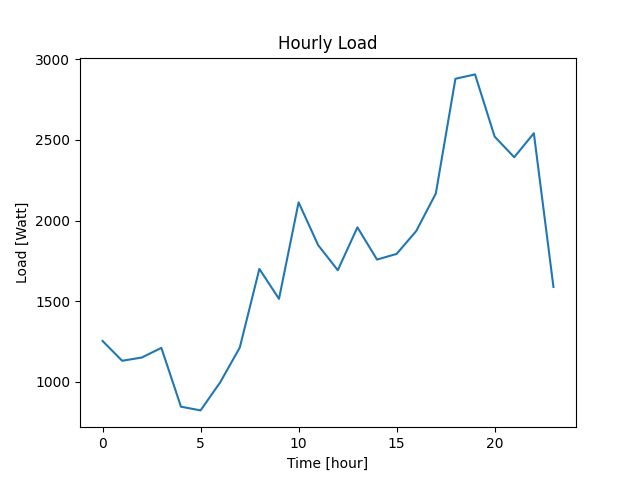

Values plotted in this chart, from the file beside it:
Datetime, Load
2022-04-07 10:40:41, 1253
2022-04-07 11:40:41, 1130
2022-04-07 12:40:41, 1150
2022-04-07 13:40:41, 1210
2022-04-07 14:40:41, 845
2022-04-07 15:40:41, 822
2022-04-07 16:40:41, 996
2022-04-07 17:40:41, 1212
2022-04-07 18:40:41, 1700
2022-04-07 19:40:41, 1514
2022-04-07 20:40:41, 2113
2022-04-07 21:40:41, 1847
2022-04-07 22:40:41, 1692
2022-04-07 23:40:41, 1958
2022-04-08 00:40:41, 1758
2022-04-08 01:40:41, 1793
2022-04-08 02:40:41, 1935
2022-04-08 03:40:41, 2168
2022-04-08 04:40:41, 2880
2022-04-08 05:40:41, 2907
2022-04-08 06:40:41, 2521
2022-04-08 07:40:41, 2393
2022-04-08 08:40:41, 2542
2022-04-08 09:40:41, 1588
